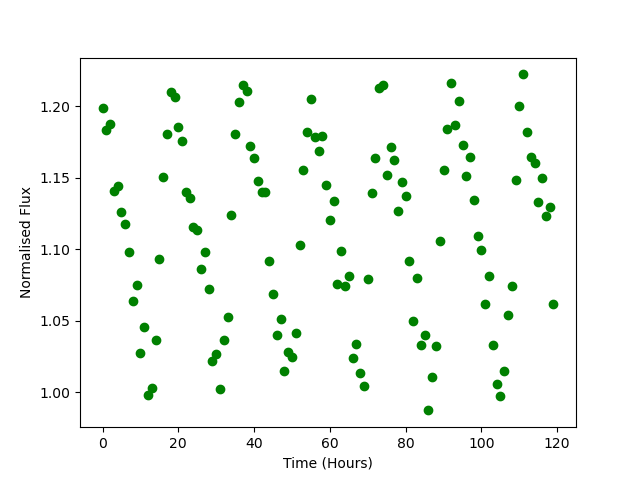

The data file committed next to this chart (first rows):
Time, Flux
0.0, 1.199
1.0, 1.184
2.0, 1.187
3.0, 1.141
4.0, 1.144
5.0, 1.126
6.0, 1.118
7.0, 1.098
8.0, 1.064
9.0, 1.075
10.0, 1.027
11.0, 1.046
12.0, 0.9979
13.0, 1.003
14.0, 1.037
15.0, 1.093
16.0, 1.15
17.0, 1.181
18.0, 1.21
19.0, 1.207
20.0, 1.186
21.0, 1.176
22.0, 1.14
23.0, 1.136
24.0, 1.116
25.0, 1.113
26.0, 1.086
27.0, 1.098
28.0, 1.072
29.0, 1.022
30.0, 1.027
31.0, 1.002
32.0, 1.037
33.0, 1.052
34.0, 1.124
35.0, 1.181
36.0, 1.203
37.0, 1.215
38.0, 1.211
39.0, 1.173
40.0, 1.164
41.0, 1.148
42.0, 1.14
43.0, 1.14
44.0, 1.092
45.0, 1.069
46.0, 1.04
47.0, 1.051
48.0, 1.015
49.0, 1.028
50.0, 1.025
51.0, 1.041
52.0, 1.103
53.0, 1.156
54.0, 1.182
55.0, 1.205
56.0, 1.179
57.0, 1.169
58.0, 1.179
59.0, 1.145
... 60 more rows
